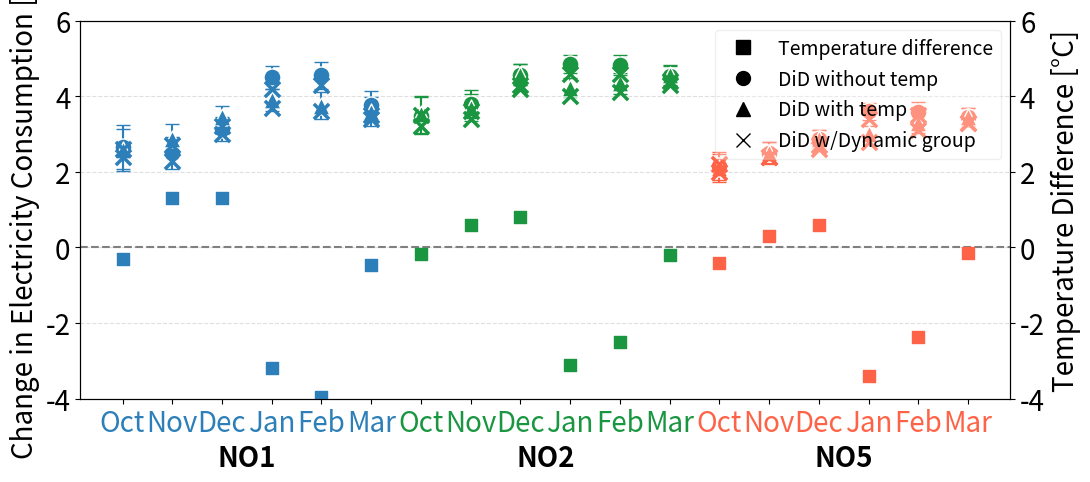

This chart was generated by the following Python code:
import numpy as np
import pandas as pd
import matplotlib.pyplot as plt
import seaborn as sns

# --------- DATA ---------- #

regions = ["NO1", "NO2", "NO5"]

vindu = [
    "October", "October w/Temp",
    "November", "November w/Temp",
    "December", "December w/Temp",
    "January", "January w/Temp",
    "February", "February w/Temp",
    "March", "March w/Temp"
]

values = [
    [2.65, 3.49, 2.16],
    [2.57, 3.52, 2.09],
    [2.50, 3.79, 2.50],
    [2.86, 3.70, 2.50],
    [3.13, 4.57, 2.87],
    [3.44, 4.57, 2.88],
    [4.51, 4.85, 3.60],
    [3.90, 4.23, 2.99],
    [4.55, 4.82, 3.59],
    [3.75, 4.34, 3.28],
    [3.76, 4.54, 3.45],
    [3.59, 4.56, 3.45]
]

ci_high = [
    [3.23, 3.98, 2.53],
    [3.14, 4.01, 2.46],
    [2.93, 4.16, 2.78],
    [3.26, 4.07, 2.78],
    [3.45, 4.85, 3.10],
    [3.75, 4.84, 3.10],
    [4.81, 5.09, 3.83],
    [4.19, 4.47, 3.22],
    [4.90, 5.09, 3.85],
    [4.10, 4.61, 3.53],
    [4.15, 4.81, 3.68],
    [3.97, 4.83, 3.68]
]

ci_low = [
    [2.08, 3.00, 1.79],
    [2.01, 3.03, 1.72],
    [2.08, 3.42, 2.21],
    [2.46, 3.34, 2.23],
    [2.81, 4.30, 2.64],
    [3.13, 4.30, 2.66],
    [4.20, 4.61, 3.36],
    [3.62, 3.99, 2.76],
    [4.19, 4.55, 3.34],
    [3.41, 4.07, 3.03],
    [3.38, 4.27, 3.21],
    [3.21, 4.29, 3.21]
]

temp_forskjeller = [
    [-0.296808, -0.177694, -0.411089],
    [1.3, 0.6, 0.3],
    [1.3, 0.8, 0.6],
    [-3.2, -3.1, -3.4],
    [-3.969351, -2.511806, -2.368161],
    [-0.466297, -0.195126, -0.154375]
]

# ✅ NY: Dynamic group data
dynamic_values = [
    [2.4, 3.2, 2.0], #okt
    [2.6, 3.5, 2.2],  #okt m temp
    [2.3, 3.6, 2.4], #nov
    [2.7, 3.4, 2.4],  #nov m temp
    [3.0, 4.2, 2.6], #des
    [3.2, 4.3, 2.7],  #des m temp
    [4.2, 4.6, 3.4], #jan
    [3.7, 4.0, 2.8],  #jan m temp
    [4.3, 4.6, 3.5], #feb
    [3.6, 4.1, 3.1],  #feb m temp
    [3.5, 4.3, 3.3], #mars
    [3.4, 4.4, 3.3]   #mars m temp
]

# -------- REORGANISER --------
values = np.array(values).T
ci_high = np.array(ci_high).T
ci_low = np.array(ci_low).T
temp_forskjeller = np.array(temp_forskjeller).T
dynamic_values = np.array(dynamic_values).T

# -------- DATAFRAME --------
rows = []
for r, region in enumerate(regions):
    for i, win in enumerate(vindu):
        rows.append({
            "region": region,
            "vindu": win,
            "value": values[r][i],
            "ci_high": ci_high[r][i],
            "ci_low": ci_low[r][i],
            "dynamic": dynamic_values[r][i]
        })

df = pd.DataFrame(rows)

df["temp"] = df["vindu"].str.contains("Temp")
df["month"] = df["vindu"].str.replace(" w/Temp", "")

month_order = ["October", "November", "December", "January", "February", "March"]
month_short = ["Oct", "Nov", "Dec", "Jan", "Feb", "Mar"]

df["month"] = pd.Categorical(df["month"], categories=month_order, ordered=True)

# --------- PLOT ---------- #
def plot(df):

    months = df["month"].cat.categories
    regions = sorted(df["region"].unique())

    n_m = len(months)
    x_idx = np.arange(n_m)

    fig, ax = plt.subplots(figsize=(12,6))
    ax.set_ylim(-4, 6)

    color_map = {
        "NO1": "#2C7FB8",
        "NO2": "#1A9641",
        "NO5": "tomato"
    }

    for i, region in enumerate(regions):

        for temp_flag in [False, True]:

            sub = df[(df["region"] == region) & (df["temp"] == temp_flag)]
            sub = sub.set_index("month").reindex(months)

            xi = i * n_m + x_idx

            y = sub["value"].values
            lo = sub["ci_low"].values
            hi = sub["ci_high"].values
            y_dyn = sub["dynamic"].values

            marker = "^" if temp_flag else "o"

            ax.errorbar(xi, y,
                        yerr=[np.maximum(y-lo,0), np.maximum(hi-y,0)],
                        fmt="none",
                        color=color_map[region],
                        capsize=5)

            ax.scatter(xi, y,
                       color=color_map[region],
                       marker=marker,
                       s=150,
                       edgecolor="white",
                       zorder=3)

            # ✅ Dynamic group (X)
            ax.scatter(xi, y_dyn,
                       color=color_map[region],
                       marker="x",
                       s=120,
                       linewidths=2.5,
                       zorder=4)

    # ---- X-akse ----
    xticks = []
    xtick_labels = []

    for i in range(len(regions)):
        for j in range(n_m):
            xticks.append(i * n_m + j)
            xtick_labels.append(month_short[j])

    ax.set_xticks(xticks)
    ax.set_xticklabels(xtick_labels, fontsize=20)

    # ---- FARGER ----
    for i, tick in enumerate(ax.get_xticklabels()):
        region_index = i // n_m
        region = regions[region_index]
        tick.set_color(color_map[region])

    plt.yticks(fontsize=20)

    # ---- REGION LABEL ----
    y_text = ax.get_ylim()[0] - 1.2

    for i, region in enumerate(regions):
        x_center = i * n_m + (n_m - 1) / 2
        ax.text(x_center, y_text, region,
                ha="center", va="top",
                fontsize=20, fontweight="bold")

    ax.set_ylabel("Change in Electricity Consumption [%]", fontsize=20)

    # ---- Temperatur ----
    ax2 = ax.twinx()
    ax2.set_ylim(ax.get_ylim())
    ax2.set_ylabel("Temperature Difference [°C]", fontsize=20)
    plt.yticks(fontsize=20)

    for i, region in enumerate(regions):
        for j in range(n_m):
            ax2.scatter(i * n_m + j,
                        temp_forskjeller[i][j],
                        marker="s",
                        color=color_map[region],
                        s=80)

    ax.axhline(0, color="gray", linestyle="--")
    ax.grid(axis="y", linestyle="--", linewidth=0.8, alpha=0.4)

    plt.subplots_adjust(bottom=0.25)

    # ---- LEGEND ----
    from matplotlib.lines import Line2D
    ax2.legend([
        Line2D([0],[0],marker='s',color='black',linestyle='None',markersize=10),
        Line2D([0],[0],marker='o',color='black',linestyle='None',markersize=10),
        Line2D([0],[0],marker='^',color='black',linestyle='None',markersize=10),
        Line2D([0],[0],marker='x',color='black',linestyle='None',markersize=10)
    ],
    ["Temperature difference",
     "DiD without temp",
     "DiD with temp",
     "DiD w/Dynamic group"],
    loc="upper right", fontsize=14, framealpha=0.3)

    plt.show()

# -------- RUN -------- #
plot(df)
